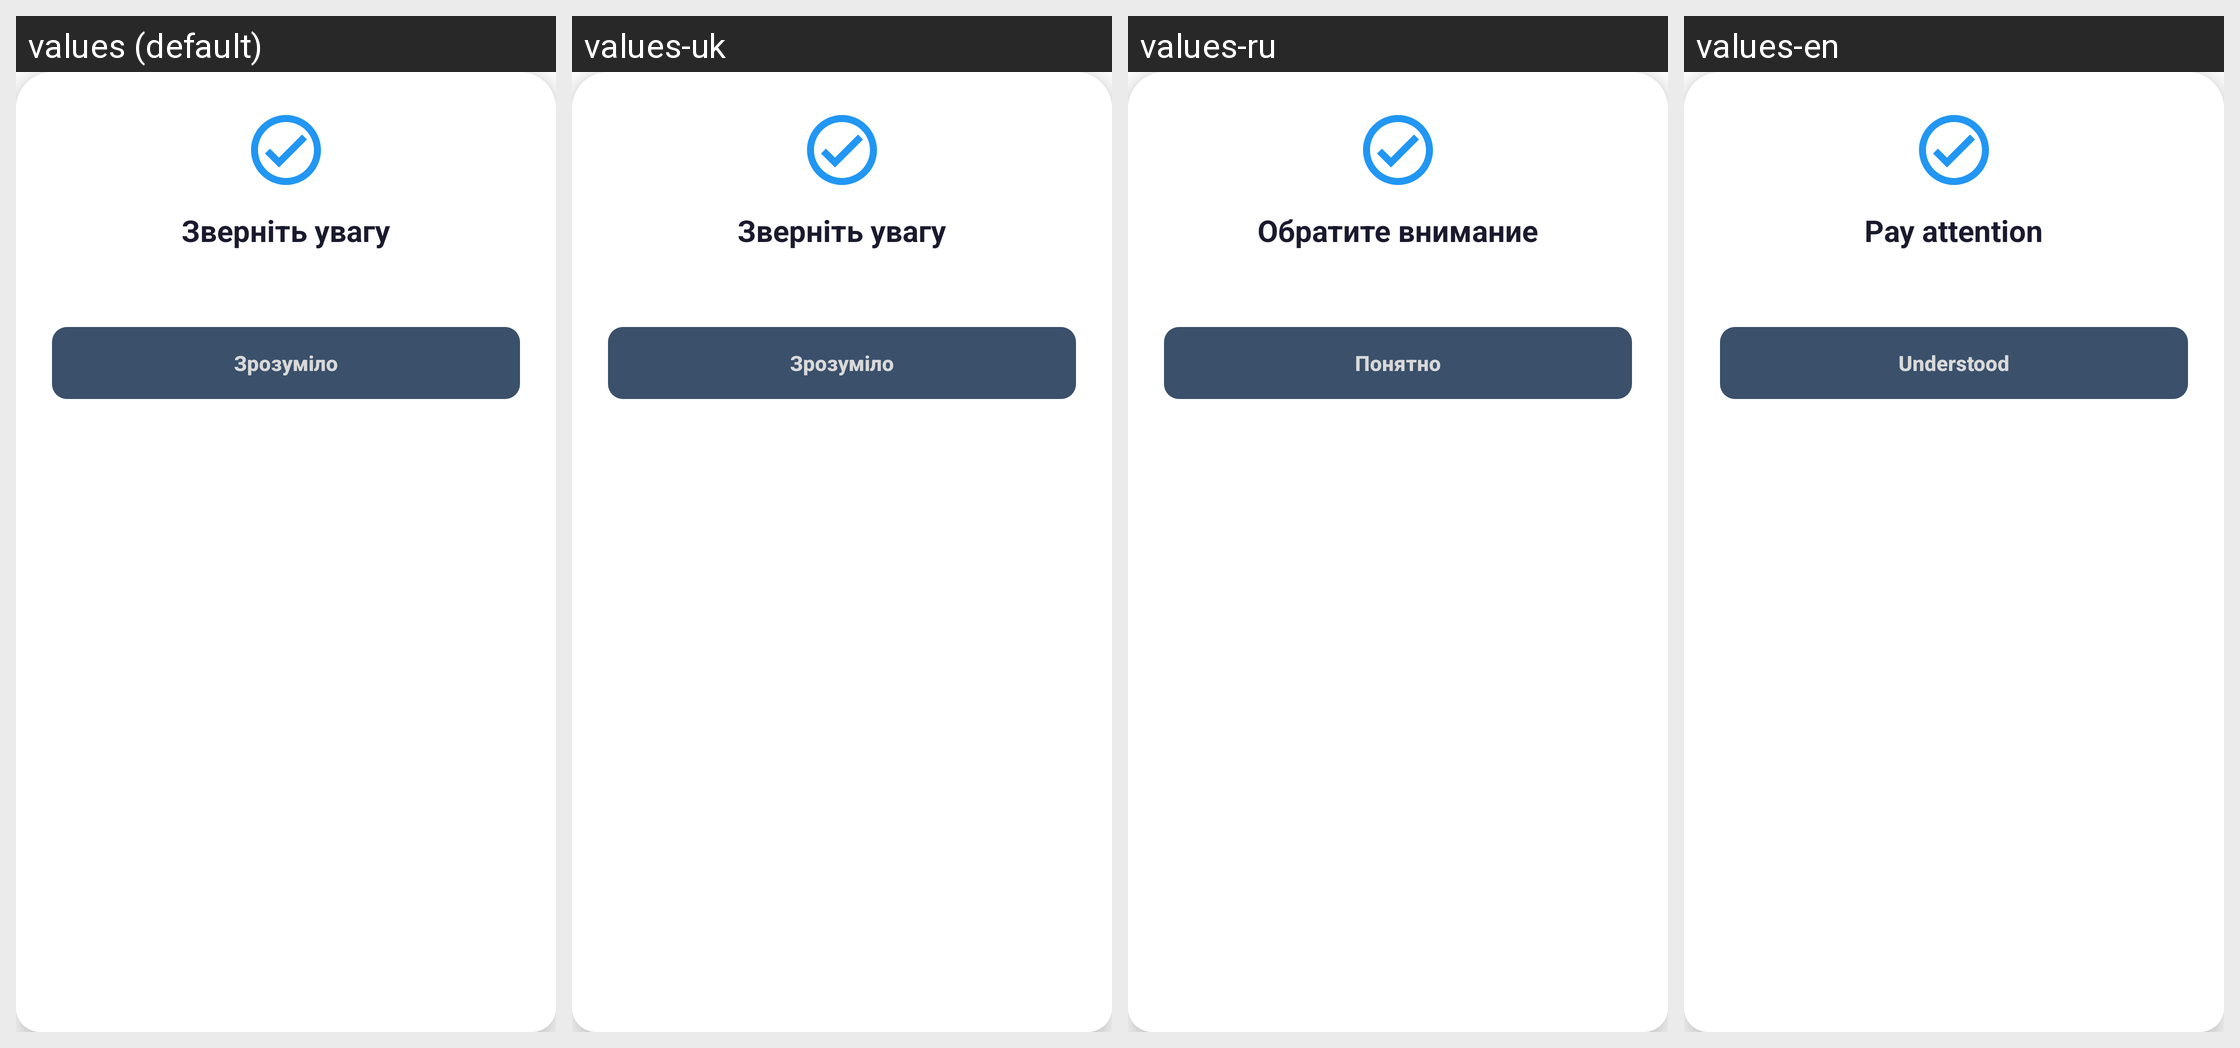

Here is an Android app screen in its default locale and in the app's own translations. Write out the translated-string differences for the strings that appear on this screen.
Android screen res/layout/dialog_weather_notice.xml rendered under 4 locales, left to right: values (default), values-uk, values-ru, values-en. Device: Nexus 5 (rendered at 1080×1920; each locale shown at half size, 540×960, under a caption strip naming it); theme Theme.TaxiEasyUa.
Other locales in the repository, not shown: values-ru-rRU.
Strings drawn on this screen, with the default value and each locale's value (text and hints the layout hard-codes, and strings that could not be matched under every locale, appear in the picture but are not listed):

attantion_mes
  values: Зверніть увагу
  values-uk: Зверніть увагу
  values-ru: Обратите внимание
  values-en: Pay attention

ok_error
  values: Зрозуміло
  values-uk: Зрозуміло
  values-ru: Понятно
  values-en: Understood
